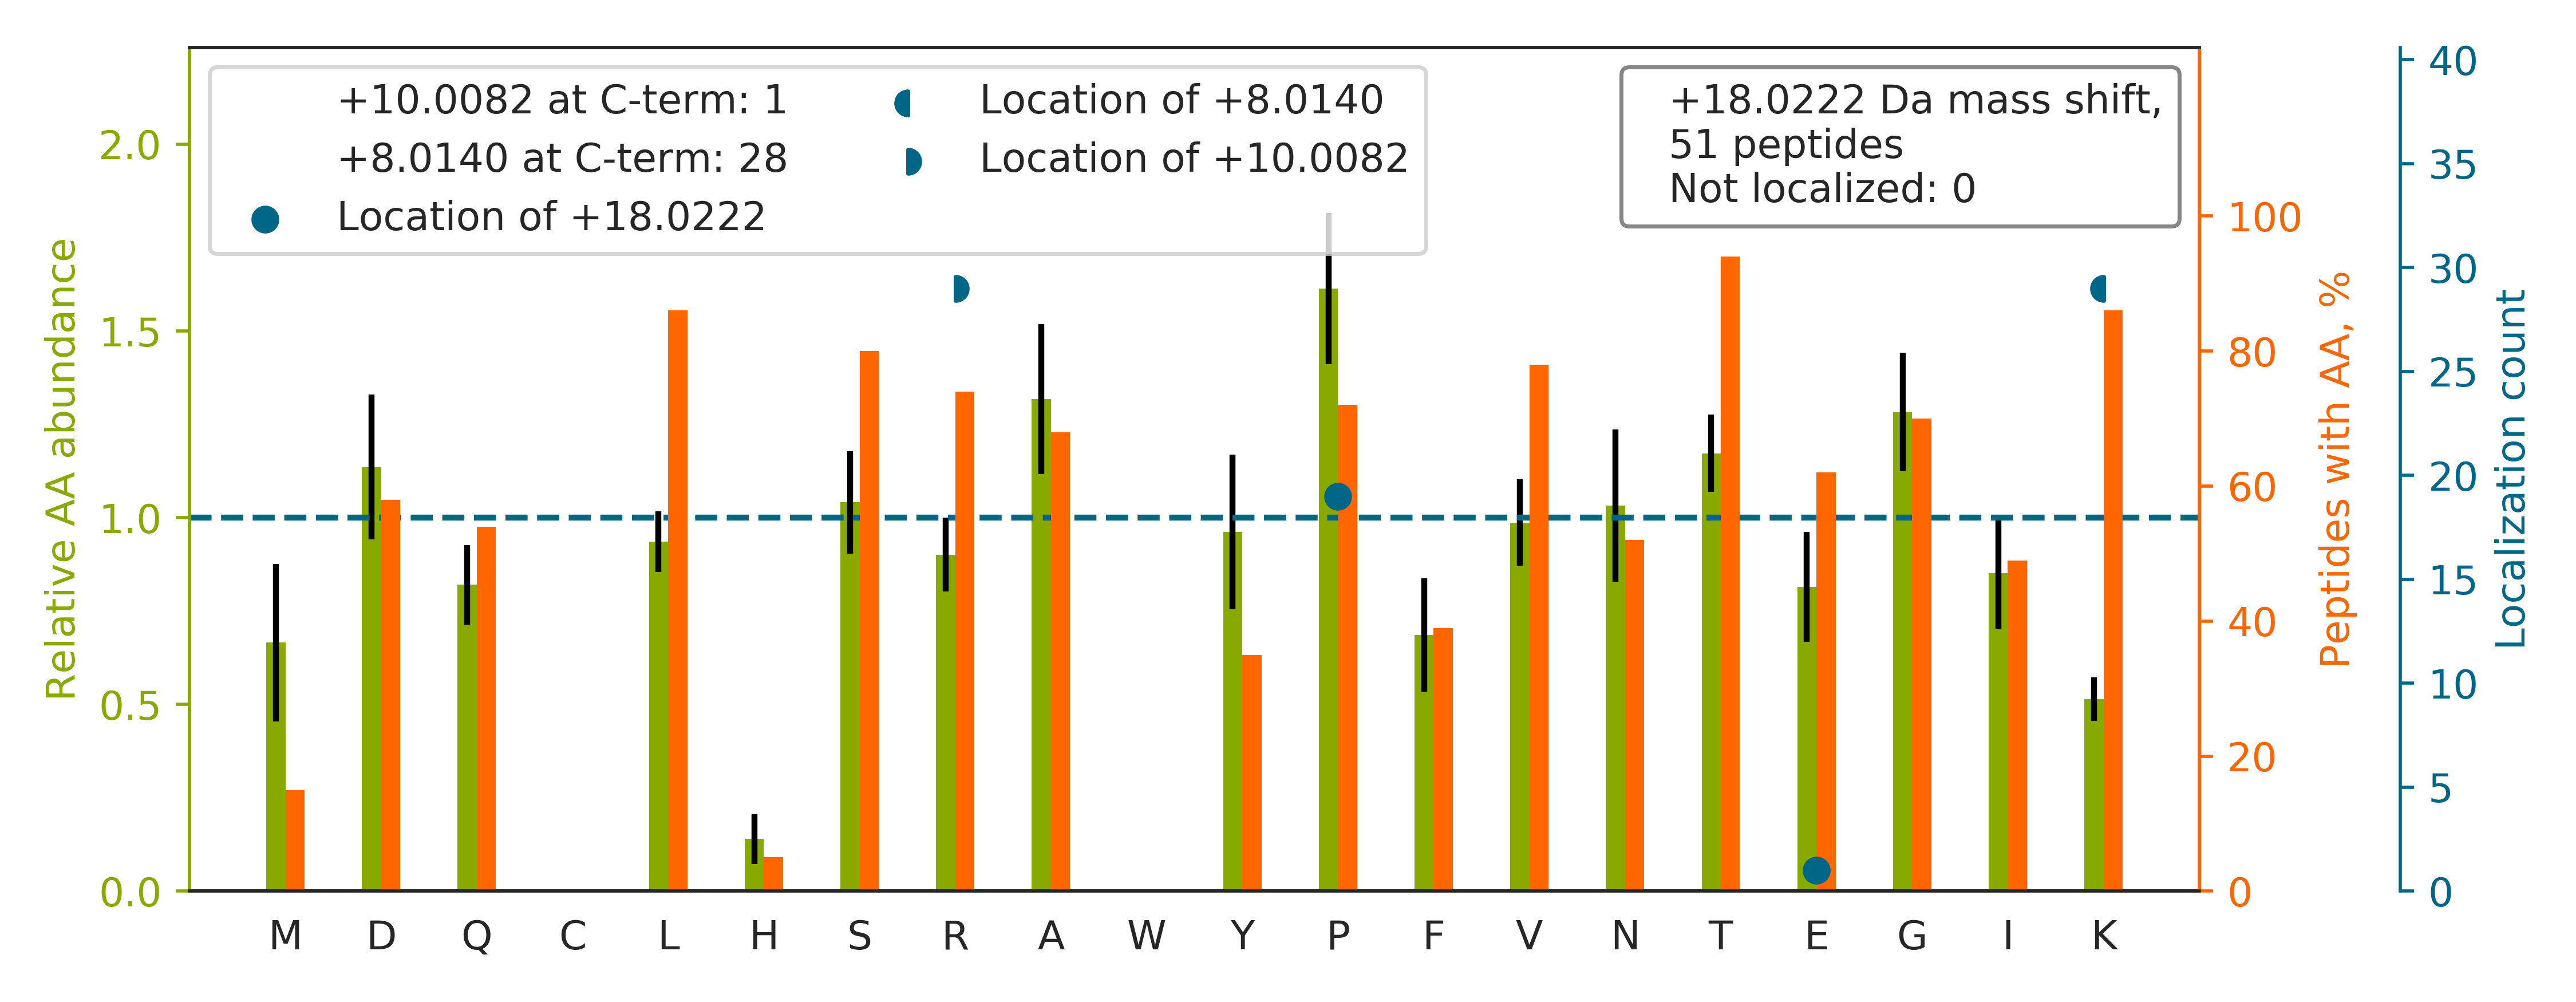

The table this chart was drawn from, first rows:
top isoform	localization score	spectrum
TQPSSGVDSAVGTLP[+18]ATSPQSTSVQAK	0.9971	20160929_QE1_nlc1_BTW_SA_hs_HELA_S_Exp3_…
TPQGPPEIYSDTQFP[+18]SLQSTAK	0.9999	20160929_QE1_nlc1_BTW_SA_hs_HELA_S_Exp3_…
TPSTMENDSSNLDP[+18]SQAPSLAQPLVFSNSK	0.9996	20160929_QE1_nlc1_BTW_SA_hs_HELA_S_Exp3_…
TTSGYAGGLSSAYGGLTSPGLSYSLGSSFGSGAGSSSFSR		20160929_QE1_nlc1_BTW_SA_hs_HELA_S_Exp3_…
TPAVEGLTEAEEEELR[+10]AELTK[+8]	1	20160929_QE1_nlc1_BTW_SA_hs_HELA_S_Exp3_…
TAFDDAIAE[+18]LDTLNEDSYK	0.9999	20160929_QE1_nlc1_BTW_SA_hs_HELA_S_Exp3_…
TYGADLASVDFQHASEDAR[+10]K[+8]	0.9393	20160929_QE1_nlc1_BTW_SA_hs_HELA_S_Exp3_…
TALINSTGEEVAMR[+10]K[+8]	0.9962	20160929_QE1_nlc1_BTW_SA_hs_HELA_S_Exp3_…
TPTQTNGSNVPFK[+8]PR[+10]	0.9395	20160929_QE1_nlc1_BTW_SA_hs_HELA_S_Exp3_…
TVESGLEVAAAP[+18]SVTPQAGTALLAPFPTQR	0.9941	20160929_QE1_nlc1_BTW_SA_hs_HELA_S_Exp3_…
TIIGSFNGALAAVP[+18]VQDLGSTVIK	1.0	20160929_QE1_nlc1_BTW_SA_hs_HELA_S_Exp3_…
TPTPSTPGDTQPNTP[+18]APVPPAEDGIK	0.903	20160929_QE1_nlc1_BTW_SA_hs_HELA_S_Exp3_…
TVTNAVVTVPAYFNDSQR[+10]QATK[+8]	1	20160929_QE1_nlc1_BTW_SA_hs_HELA_S_Exp3_…
TATESFASDPILYRP[+18]VAVALDTK	0.9927	20160929_QE1_nlc1_BTW_SA_hs_HELA_S_Exp3_…
TQIAPGSQTVLGIGP[+18]GPADLIDK	0.8397	20160929_QE1_nlc1_BTW_SA_hs_HELA_S_Exp3_…
TDLNP[+18]DNLQGGDDLDPNYVLSSR	0.9969	20160929_QE1_nlc1_BTW_SA_hs_HELA_S_Exp3_…
TSAALSTVGSAISR[+10]K[+8]	1.0	20160929_QE1_nlc1_BTW_SA_hs_HELA_S_Exp3_…
TVTNAVVTVP[+18]AYFNDSQR	1.0	20160929_QE1_nlc1_BTW_SA_hs_HELA_S_Exp3_…
TPTLASTP[+18]IPPTPQAPSPAVDAEIR	0.5495	20160929_QE1_nlc1_BTW_SA_hs_HELA_S_Exp3_…
TPAALAALSLTGSGTP[+18]PTAANYPSSSR	0.8983	20160929_QE1_nlc1_BTW_SA_hs_HELA_S_Exp3_…
TTQVP[+18]QFILDDFIQNDR	1.0	20160929_QE1_nlc1_BTW_SA_hs_HELA_S_Exp3_…
TTTLSGTAPAAGVVPSR[+10]VK[+8]	0.00218	20160929_QE1_nlc1_BTW_SA_hs_HELA_S_Exp3_…
TYALQLANTNP[+18]LYPDFSTSANNIQIDK	0.9962	20160929_QE1_nlc1_BTW_SA_hs_HELA_S_Exp3_…
TAGYYP[+18]NPPLVLSSDETLISK	0.3256	20160929_QE1_nlc1_BTW_SA_hs_HELA_S_Exp3_…
TLINAEDPPMVVVR[+10]K[+8]	1	20160929_QE1_nlc1_BTW_SA_hs_HELA_S_Exp3_…
THPSVVPGSIAFSLPQR[+10]K[+8]	0.003664	20160929_QE1_nlc1_BTW_SA_hs_HELA_S_Exp3_…
TIAMDGTEGLVR[+10]GQK[+8]	0.9997	20160929_QE1_nlc1_BTW_SA_hs_HELA_S_Exp3_…
SYSPYDMLESIR[+10]K[+8]	0.9918	20160929_QE1_nlc1_BTW_SA_hs_HELA_S_Exp3_…
LASVP[+18]AGGAVAVSAAPGSAAPAAGSAPAAAEEK	0.6935	20160929_QE1_nlc1_BTW_SA_hs_HELA_S_Exp3_…
TLAVSGLGVVGR[+10]DK[+8]	1.0	20160929_QE1_nlc1_BTW_SA_hs_HELA_S_Exp3_…
SELP[+18]LDPLPVPTEEGNPLLK	0.6463	20160929_QE1_nlc1_BTW_SA_hs_HELA_S_Exp3_…
SELVANNVTLPAGEQR[+10]K[+8]	0.9392	20160929_QE1_nlc1_BTW_SA_hs_HELA_S_Exp3_…
TGYTLDVTTGQR[+10]K[+8]	1.0	20160929_QE1_nlc1_BTW_SA_hs_HELA_S_Exp3_…
QEYDESGPSIVHR[+10]K[+8]	0.9313	20160929_QE1_nlc1_BTW_SA_hs_HELA_S_Exp3_…
TVEDVFLR[+10]K[+8]	1	20160929_QE1_nlc1_BTW_SA_hs_HELA_S_Exp3_…
TTTAAAVASTGPSSR[+10]SPSTLLPK[+8]	0.9982	20160929_QE1_nlc1_BTW_SA_hs_HELA_S_Exp3_…
TVDFTQDSNYLLTGGQDK		20160929_QE1_nlc1_BTW_SA_hs_HELA_S_Exp3_…
TVGTP[+18]IASVPGSTNTGTVPGSEK	0.9934	20160929_QE1_nlc1_BTW_SA_hs_HELA_S_Exp3_…
TFIGP[+18]GGNMPGYLRPETAQGIFLNFK	0.09664	20160929_QE1_nlc1_BTW_SA_hs_HELA_S_Exp3_…
TNQELQEINR[+10]VYK[+8]	1	20160929_QE1_nlc1_BTW_SA_hs_HELA_S_Exp3_…
LVINGNPITIFQER[+10]DPSK[+8]	0.9965	20160929_QE1_nlc1_BTW_SA_hs_HELA_S_Exp3_…
TLSTSDDVEDR[+10]ENEK[+8]	0.04657	20160929_QE1_nlc1_BTW_SA_hs_HELA_S_Exp3_…
TIAIIAEGIPEALTR[+10]K[+8]	0.9288	20160929_QE1_nlc1_BTW_SA_hs_HELA_S_Exp3_…
TSNPLVLEEASASQAGSR[+10]K[+8]	1	20160929_QE1_nlc1_BTW_SA_hs_HELA_S_Exp3_…
TTPSVVAFTADGER[+10]LVGMPAK[+8]	0.9983	20160929_QE1_nlc1_BTW_SA_hs_HELA_S_Exp3_…
TPFLLVGTQIDLR[+10]DDPSTIEK[+8]	0.03671	20160929_QE1_nlc1_BTW_SA_hs_HELA_S_Exp3_…
TVLNSEVLEQR[+10]K[+8]	0.901	20160929_QE1_nlc1_BTW_SA_hs_HELA_S_Exp3_…
TGYGELNGNAGER[+10]EISLK[+8]	0.9945	20160929_QE1_nlc1_BTW_SA_hs_HELA_S_Exp3_…
TPGSPGNLQVR[+10]K[+8]	1	20160929_QE1_nlc1_BTW_SA_hs_HELA_S_Exp3_…
TLENLLASIR[+10]K[+8]	1	20160929_QE1_nlc1_BTW_SA_hs_HELA_S_Exp3_…
TDTGEPMGR[+10]GTK[+8]	1	20160929_QE1_nlc1_BTW_SA_hs_HELA_S_Exp3_…
